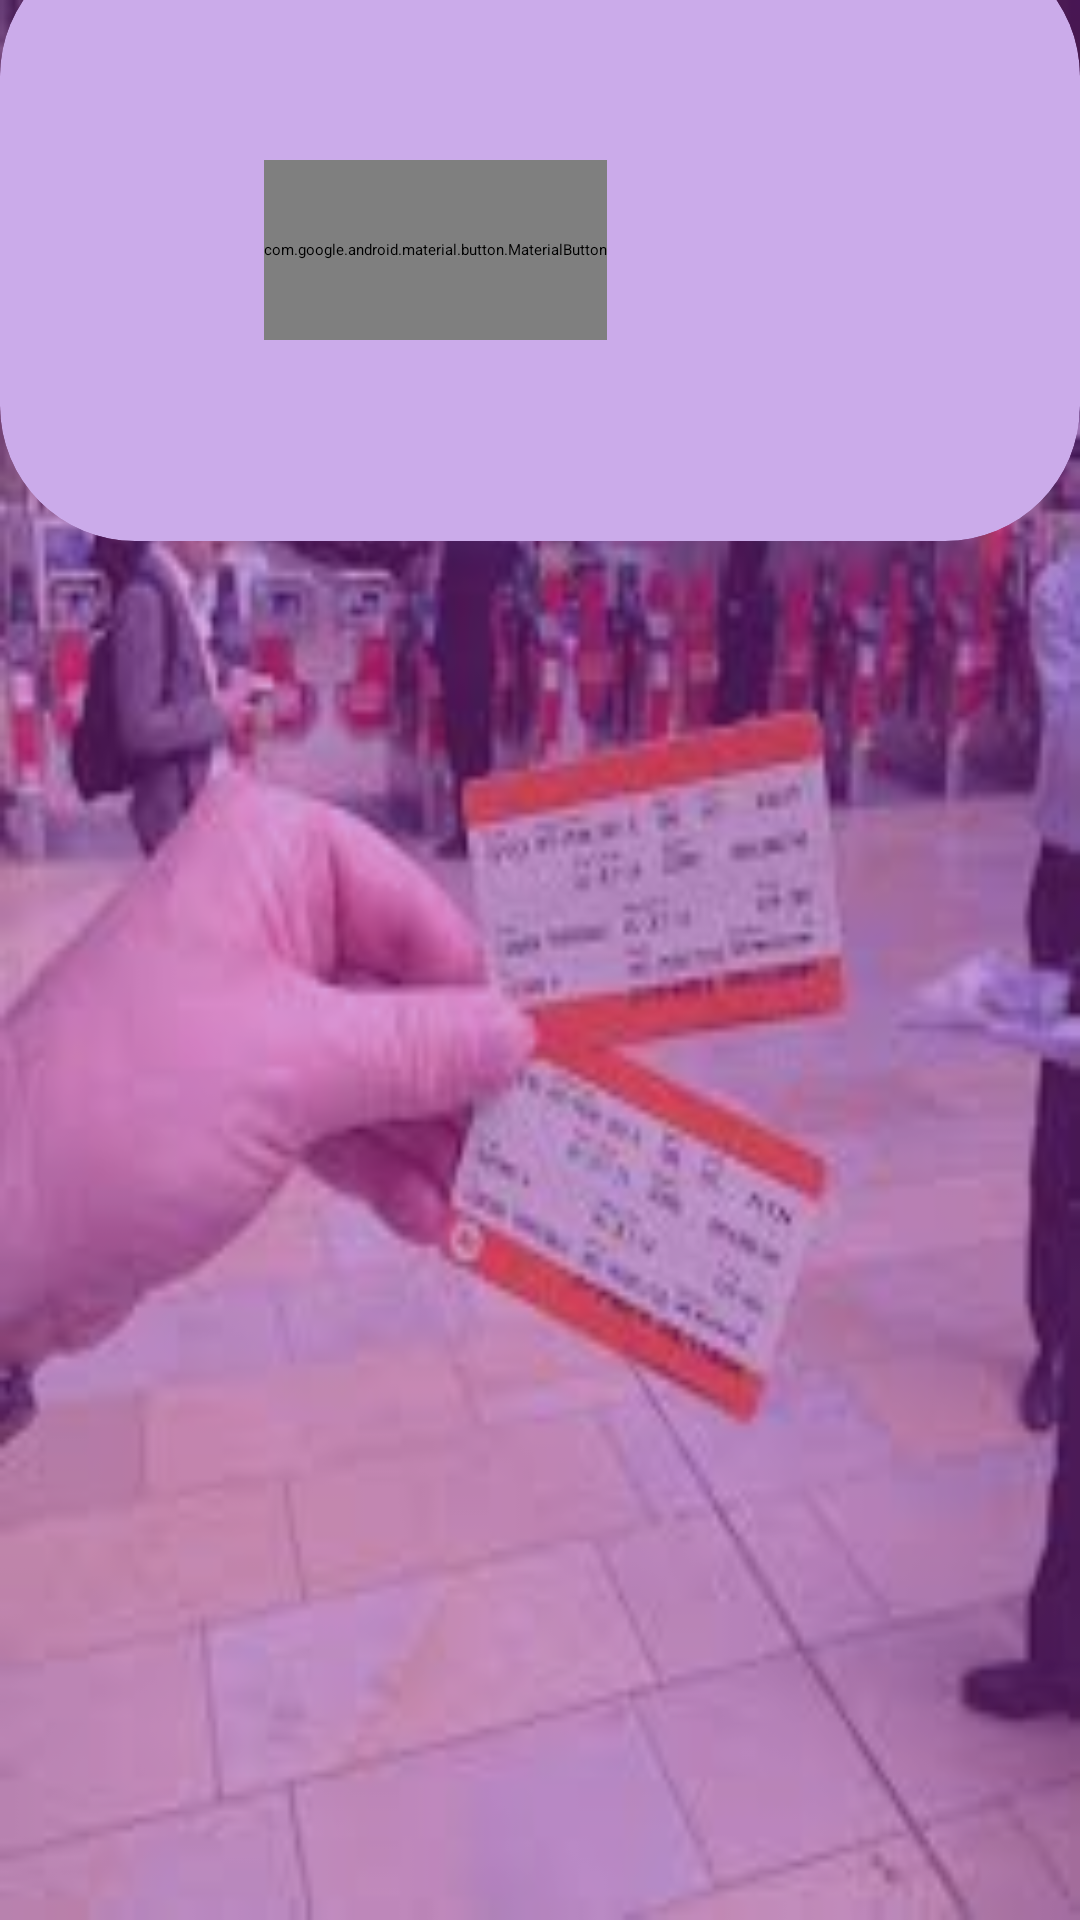

Android layout source for this screen:
<!-- AndroidManifest.xml: application theme Theme.MyApplication -->
<!-- res/layout/activity_main.xml -->
<?xml version="1.0" encoding="utf-8"?>
<RelativeLayout xmlns:android="http://schemas.android.com/apk/res/android"
    xmlns:app="http://schemas.android.com/apk/res-auto"
    xmlns:tools="http://schemas.android.com/tools"
    android:layout_width="match_parent"
    android:layout_height="match_parent"
    android:background="@drawable/images"
    tools:context=".LoginActivity">

    <RelativeLayout
        android:layout_width="match_parent"
        android:layout_height="match_parent"
        android:background="@color/my_primary"
        android:alpha="0.4"/>

    <androidx.cardview.widget.CardView
        android:layout_width="match_parent"
        android:layout_height="200dp"
        android:layout_alignParentStart="true"
        app:cardCornerRadius="45dp"
      app:cardBackgroundColor="@color/my_secondary"
        android:layout_marginTop="-20dp"
      >

        <LinearLayout
            android:layout_width="match_parent"
            android:layout_height="wrap_content"
            android:orientation="vertical"
            android:padding="28dp">


            <View
                android:layout_width="wrap_content"
                android:layout_height="45dp" />

            <com.google.android.material.button.MaterialButton
                android:layout_width="wrap_content"
                android:layout_height="60dp"
                android:baselineAligned="false"
android:layout_marginLeft="60dp"
                android:text="GET STARTED"
                android:textSize="30dp"
                app:cornerRadius="20dp">

            </com.google.android.material.button.MaterialButton>


        </LinearLayout>


    </androidx.cardview.widget.CardView>




</RelativeLayout>
<!-- resources referenced by this layout -->
<resources>
  <color name="my_primary">#A228B6</color>
  <color name="my_secondary">#CBABEA</color>
  <!-- drawable images: jpg bitmap (drawable, 10306 bytes) -->
</resources>
